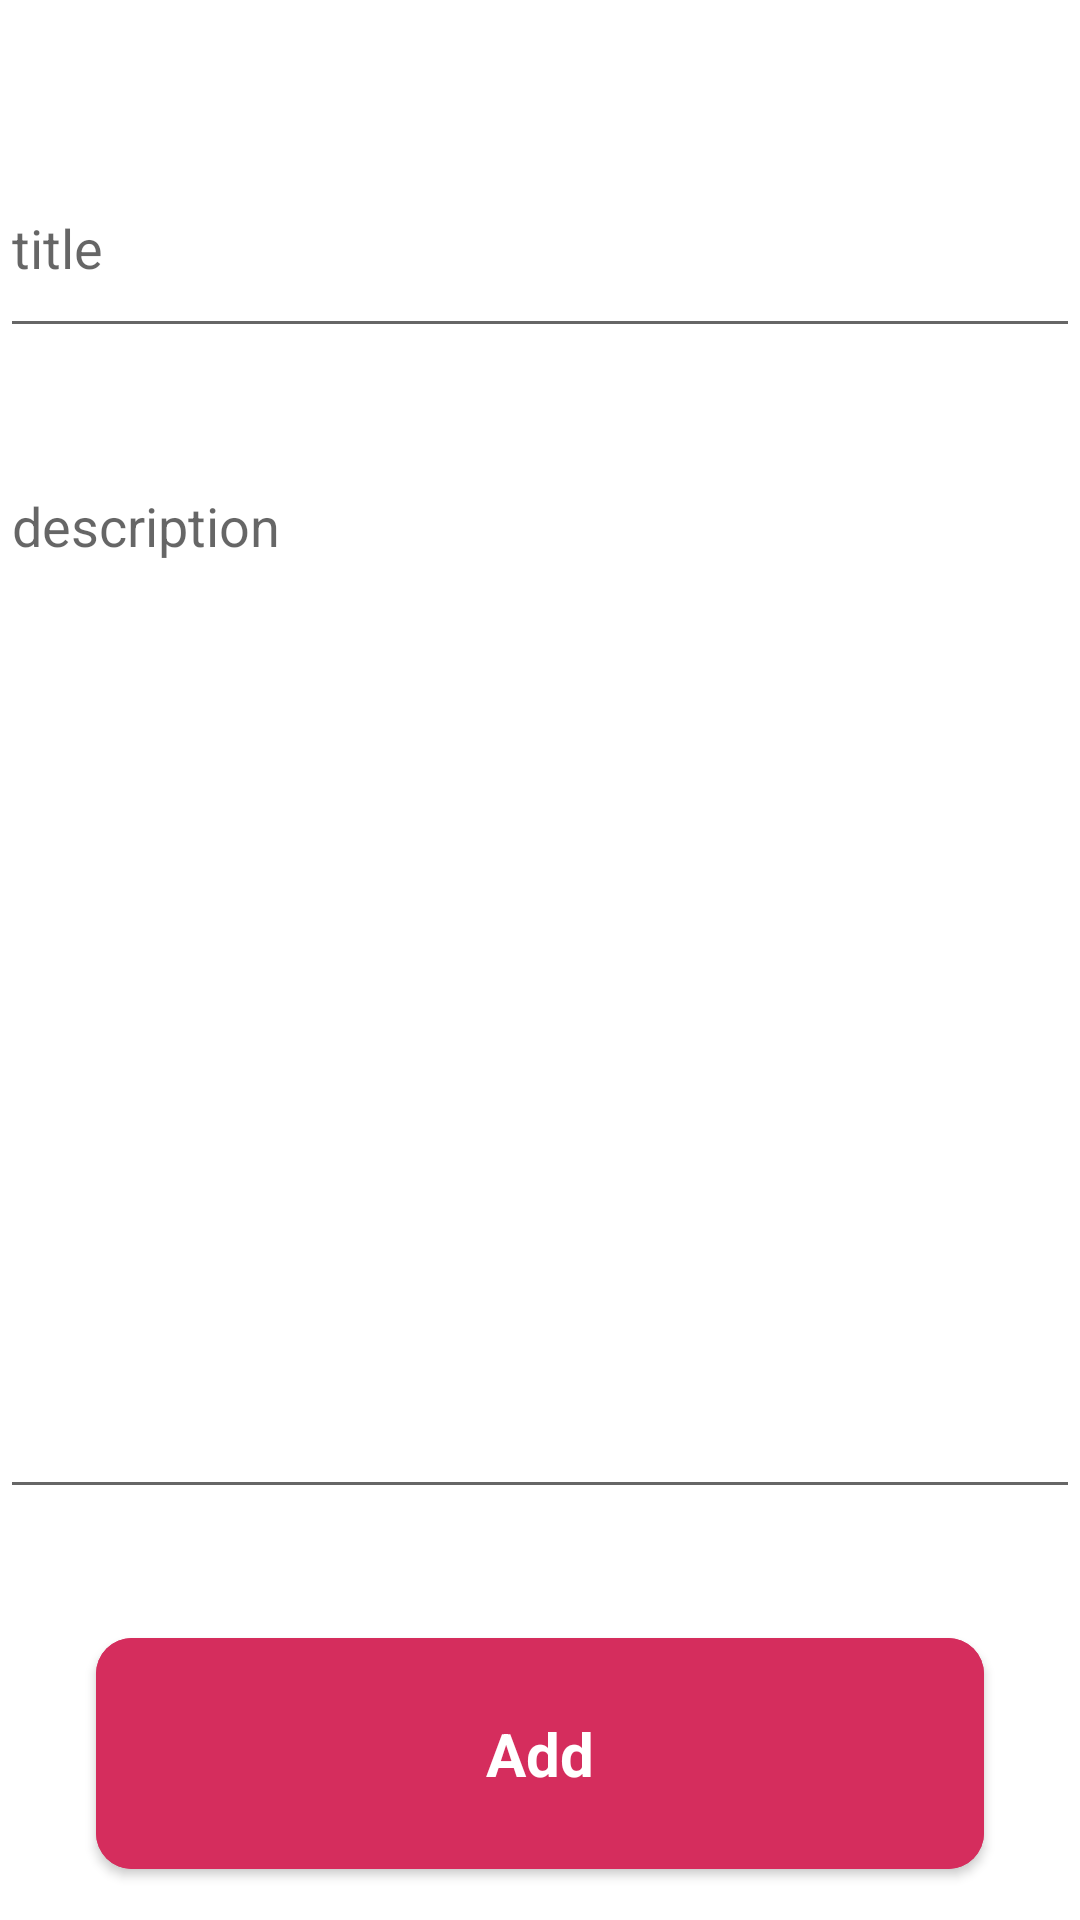

Android layout source for this screen:
<!-- AndroidManifest.xml: application theme Theme.Noter -->
<!-- res/layout/activity_add_note.xml -->
<?xml version="1.0" encoding="utf-8"?>
<androidx.constraintlayout.widget.ConstraintLayout xmlns:android="http://schemas.android.com/apk/res/android"
    xmlns:app="http://schemas.android.com/apk/res-auto"
    xmlns:tools="http://schemas.android.com/tools"
    android:layout_width="match_parent"
    android:layout_height="match_parent"
    tools:context=".AddNoteActivity">

    <EditText
        android:id="@+id/txttitle"
        android:layout_width="0dp"
        android:layout_height="70dp"
        android:layout_marginTop="46dp"
        android:layout_marginBottom="50dp"
        android:ems="10"
        android:hint="title"
        android:inputType="textPersonName"
        app:layout_constraintBottom_toTopOf="@+id/txtdesc"
        app:layout_constraintEnd_toEndOf="parent"
        app:layout_constraintStart_toStartOf="parent"
        app:layout_constraintTop_toTopOf="parent" />

    <EditText
        android:id="@+id/txtdesc"
        android:layout_width="0dp"
        android:layout_height="350dp"
        android:layout_marginTop="37dp"
        android:ems="10"
        android:gravity="top|left"
        android:hint="description"
        android:inputType="textMultiLine"
        android:maxLines="20"
        android:scrollbars="vertical"
        android:scrollHorizontally="false"
        app:layout_constraintEnd_toEndOf="parent"
        app:layout_constraintStart_toStartOf="parent"
        app:layout_constraintTop_toBottomOf="@+id/txttitle" />

    <Button
        android:id="@+id/btnAdd"
        style="@style/FilledButtonStyle"
        android:layout_width="match_parent"
        android:layout_height="wrap_content"
        android:layout_marginStart="32dp"
        android:layout_marginTop="88dp"
        android:layout_marginEnd="32dp"
        android:layout_marginBottom="62dp"
        android:text="Add"
        app:layout_constraintBottom_toBottomOf="parent"
        app:layout_constraintEnd_toEndOf="parent"
        app:layout_constraintStart_toStartOf="parent"
        app:layout_constraintTop_toBottomOf="@+id/txtdesc" />
</androidx.constraintlayout.widget.ConstraintLayout>
<!-- resources referenced by this layout -->
<resources>
  <style name="FilledButtonStyle" parent="Theme.MaterialComponents.DayNight.DarkActionBar">
          <item name="android:backgroundTint">@color/maroon_primary</item>
          <item name="cornerRadius">12dp</item>
          <item name="android:paddingHorizontal">36dp</item>
          <item name="android:paddingVertical">25dp</item>
          <item name="android:layout_marginHorizontal">30dp</item>
          <item name="android:textAllCaps">false</item>
          <item name="android:textSize">20sp</item>
          <item name="android:textStyle">bold</item>
  
      </style>
  <style name="Theme.Noter" parent="Theme.MaterialComponents.DayNight.DarkActionBar">
          
          <item name="colorPrimary">@color/maroon_primary</item>
          <item name="colorPrimaryVariant">#AC003A</item>
          <item name="colorOnPrimary">@color/white</item>
          
          <item name="colorSecondary">@color/black</item>
          <item name="colorSecondaryVariant">@color/teal_700</item>
          <item name="colorOnSecondary">@color/black</item>
          
          <item name="android:statusBarColor" tools:targetApi="l">?attr/colorPrimaryVariant</item>
          
  
  
      </style>
  <color name="maroon_primary">#D52D5D</color>
  <color name="white">#FFFFFFFF</color>
  <color name="black">#FF000000</color>
  <color name="teal_700">#FF018786</color>
</resources>
